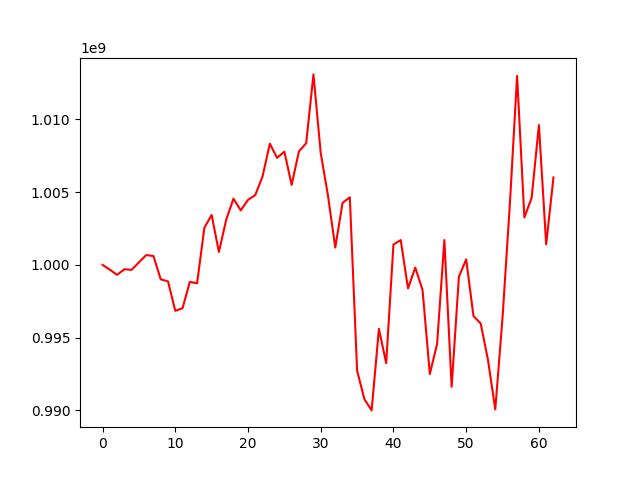

The data file committed next to this chart (first rows):
, 0
0, 1000000000
1, 999669458
2, 999312678
3, 999698985
4, 999658626
5, 1000171514
6, 1000672079
7, 1000608276
8, 999006822
9, 998864215
10, 996840207
11, 997022099
12, 998831567
13, 998735446
14, 1002549884
15, 1003428825
16, 1000886065
17, 1003098883
18, 1004551901
19, 1003743502
20, 1004467510
21, 1004795622
22, 1006076476
23, 1008327053
24, 1007352608
25, 1007778566
26, 1005494968
27, 1007796546
28, 1008361918
29, 1013088494
30, 1007684575
31, 1004746928
32, 1001186530
33, 1004261354
34, 1004645037
35, 992738509
36, 990769911
37, 989999080
38, 995601907
39, 993243485
40, 1001403395
41, 1001703964
42, 998382770
43, 999813562
44, 998276512
45, 992497678
46, 994563950
47, 1001704539
48, 991622156
49, 999188050
50, 1000376911
51, 996486854
52, 995967333
53, 993459939
54, 990065953
55, 996393616
56, 1004114577
57, 1012986914
58, 1003259340
59, 1004604318
... 3 more rows
